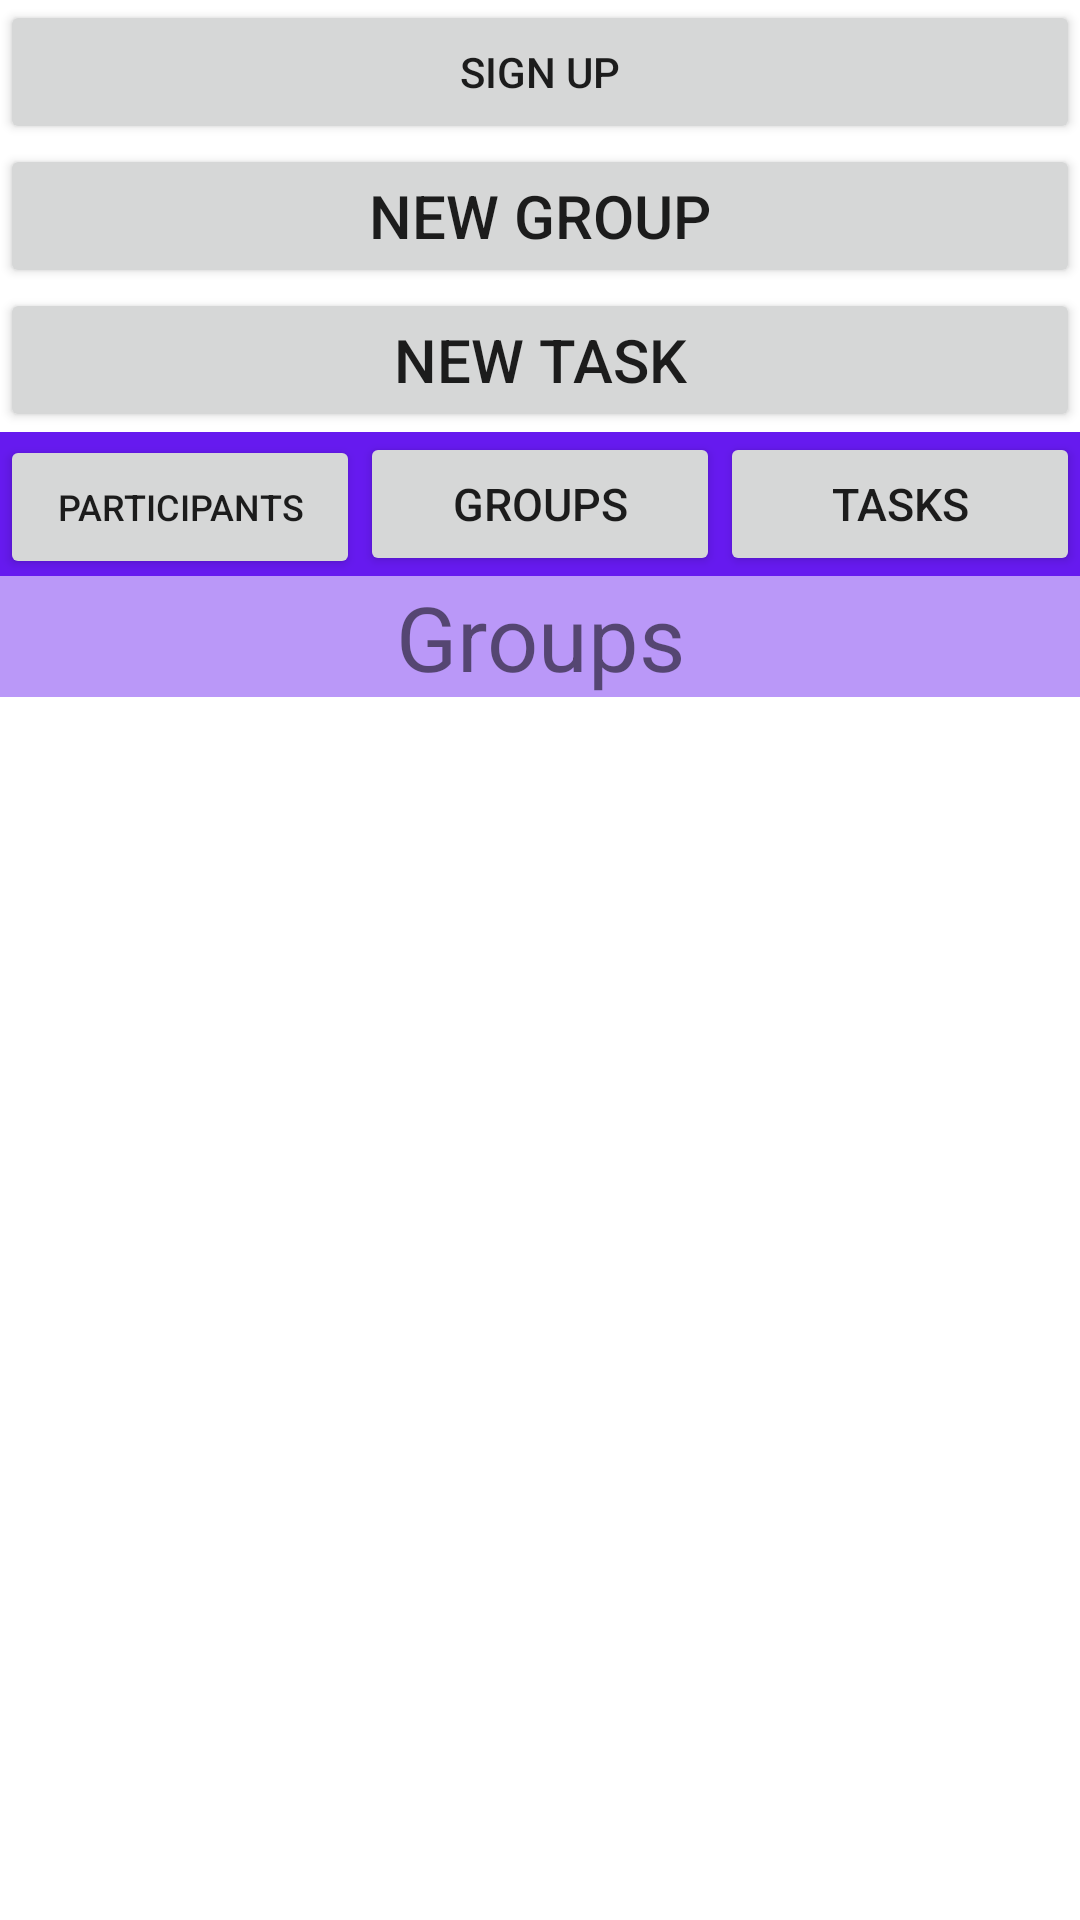

Android layout source for this screen:
<!-- AndroidManifest.xml: application theme Theme.WorkingTogtherV3 -->
<!-- res/layout/activity_home.xml -->
<?xml version="1.0" encoding="utf-8"?>
<LinearLayout xmlns:android="http://schemas.android.com/apk/res/android"
    xmlns:app="http://schemas.android.com/apk/res-auto"
    xmlns:tools="http://schemas.android.com/tools"
    android:layout_width="match_parent"
    android:layout_height="match_parent"
    tools:context=".HomeActivity"
    android:orientation="vertical">


    <Button
        android:layout_width="match_parent"
        android:layout_height="wrap_content"
        android:id="@+id/logOut"
        android:text="sign up"
        />

    <Button
        android:layout_width="match_parent"
        android:layout_height="wrap_content"
        android:text="new group"
        android:textSize="20sp"
        android:id="@+id/btNewGroup"
        />
    <Button
        android:layout_width="match_parent"
        android:layout_height="wrap_content"
        android:text="new task"
        android:textSize="20sp"
        android:id="@+id/btNewTask"
        />
    <LinearLayout
        android:layout_width="match_parent"
        android:layout_height="wrap_content"
        android:orientation="horizontal"
        android:background="#661AEF"
        >

        <Button
            android:layout_width="match_parent"
            android:layout_height="wrap_content"
            android:text="participants"
            android:textSize="12sp"
            android:id="@+id/btParticipants"
            android:layout_weight="1"
            />
        <Button
            android:layout_width="match_parent"
            android:layout_height="wrap_content"
            android:text="groups"
            android:textSize="15sp"
            android:id="@+id/btGroups"
            android:layout_weight="1"
            />

        <Button
            android:layout_width="match_parent"
            android:layout_height="wrap_content"
            android:text="Tasks"
            android:textSize="15sp"
            android:id="@+id/btTasks"
            android:layout_weight="1"
            />



    </LinearLayout>

    <TextView
        android:layout_width="match_parent"
        android:layout_height="wrap_content"
        android:text="Groups"
        android:gravity="center"
        android:id="@+id/tvListViewHeader"
        android:textSize="30sp"
        android:background="#72661AEF"
        />
    <LinearLayout
        android:layout_width="match_parent"
        android:layout_height="wrap_content"
        android:id="@+id/headerTasks"
        android:orientation="horizontal"
        android:background="#72661AEF"
        android:visibility="invisible"
        >
        <TextView
            android:layout_width="match_parent"
            android:layout_height="wrap_content"
            android:text="Tasks"
            android:gravity="left"
            android:id="@+id/tvTaskHeader"
            android:textSize="20sp"
            android:layout_weight="2"

            />
        <TextView
            android:layout_width="match_parent"
            android:layout_height="wrap_content"
            android:text="change status"
            android:gravity="left"
            android:id="@+id/tvCheckbosxHeader"
            android:textSize="20sp"
            android:layout_weight="3"
            />
    </LinearLayout>
    <ListView
        android:layout_width="match_parent"
        android:layout_height="wrap_content"
        android:id="@+id/lvList"
        android:clickable="true"
        />


</LinearLayout>
<!-- resources referenced by this layout -->
<resources>
  <style name="Theme.WorkingTogtherV3" parent="Theme.MaterialComponents.DayNight.DarkActionBar">
          
          <item name="colorPrimary">@color/purple_500</item>
          <item name="colorPrimaryVariant">@color/purple_700</item>
          <item name="colorOnPrimary">@color/white</item>
          
          <item name="colorSecondary">@color/teal_200</item>
          <item name="colorSecondaryVariant">@color/teal_700</item>
          <item name="colorOnSecondary">@color/black</item>
          
          <item name="android:statusBarColor" tools:targetApi="l">?attr/colorPrimaryVariant</item>
          
      </style>
  <!-- not gathered from this repository: default colours our renderer supplied (Android Studio template values) -->
  <color name="purple_500">#FF6200EE</color>
  <color name="purple_700">#FF3700B3</color>
  <color name="teal_200">#FF03DAC5</color>
  <color name="teal_700">#FF018786</color>
  <color name="black">#FF000000</color>
  <color name="white">#FFFFFFFF</color>
</resources>
